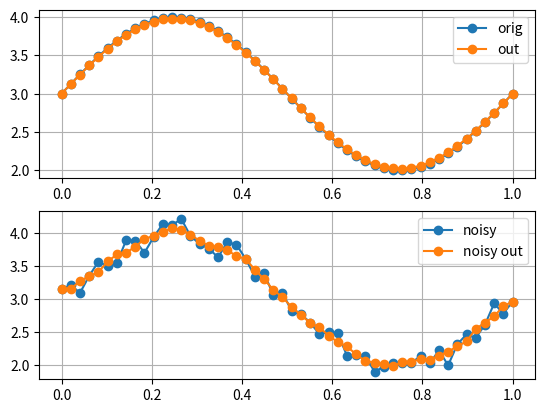

Reproduce this figure in Python.
import matplotlib.pyplot as plt
import numpy as np


def smooth(arr: np.ndarray, n: int) -> np.ndarray:
    """Apply a moving average, similar to network analyzer smoothing.

    Args:
        arr (np.ndarray): Input array
        n (int): Size of sliding window

    Returns:
        np.ndarray: Smoothed array
    """

    # this doesn't work with a window with an even number of samples
    if n % 2 == 0:
        n += 1

    # make a window to implement a moving average
    window = np.ones(n)

    # do the convolution
    output = np.convolve(arr, window, mode="same") / window.size

    # finish out the smoothing at values past the valid convolution
    output[[0, -1]] = arr[[0, -1]]
    for i in range(1, n // 2):
        span = i * 2 + 1
        output[i] = np.sum(arr[:span]) / (span)
        output[-(i + 1)] = np.sum(arr[-span:]) / (span)

    return output


def test():
    fig, (ax1, ax2) = plt.subplots(2, 1)

    x = np.linspace(0, 1)
    y = np.sin(2 * np.pi * 1 * x) + 3
    yn = y + 0.1 * np.random.standard_normal(x.size)

    ax1.plot(x, y, "-o", label="orig")
    ax2.plot(x, yn, "-o", label="noisy")

    o = smooth(y, 5)
    on = smooth(yn, 5)

    ax1.plot(x, o, "-o", label="out")
    ax2.plot(x, on, "-o", label="noisy out")

    for ax in fig.axes:
        ax.grid()
        ax.legend()

    try:
        plt.show()
    except KeyboardInterrupt:
        plt.close("all")


if __name__ == "__main__":
    test()
